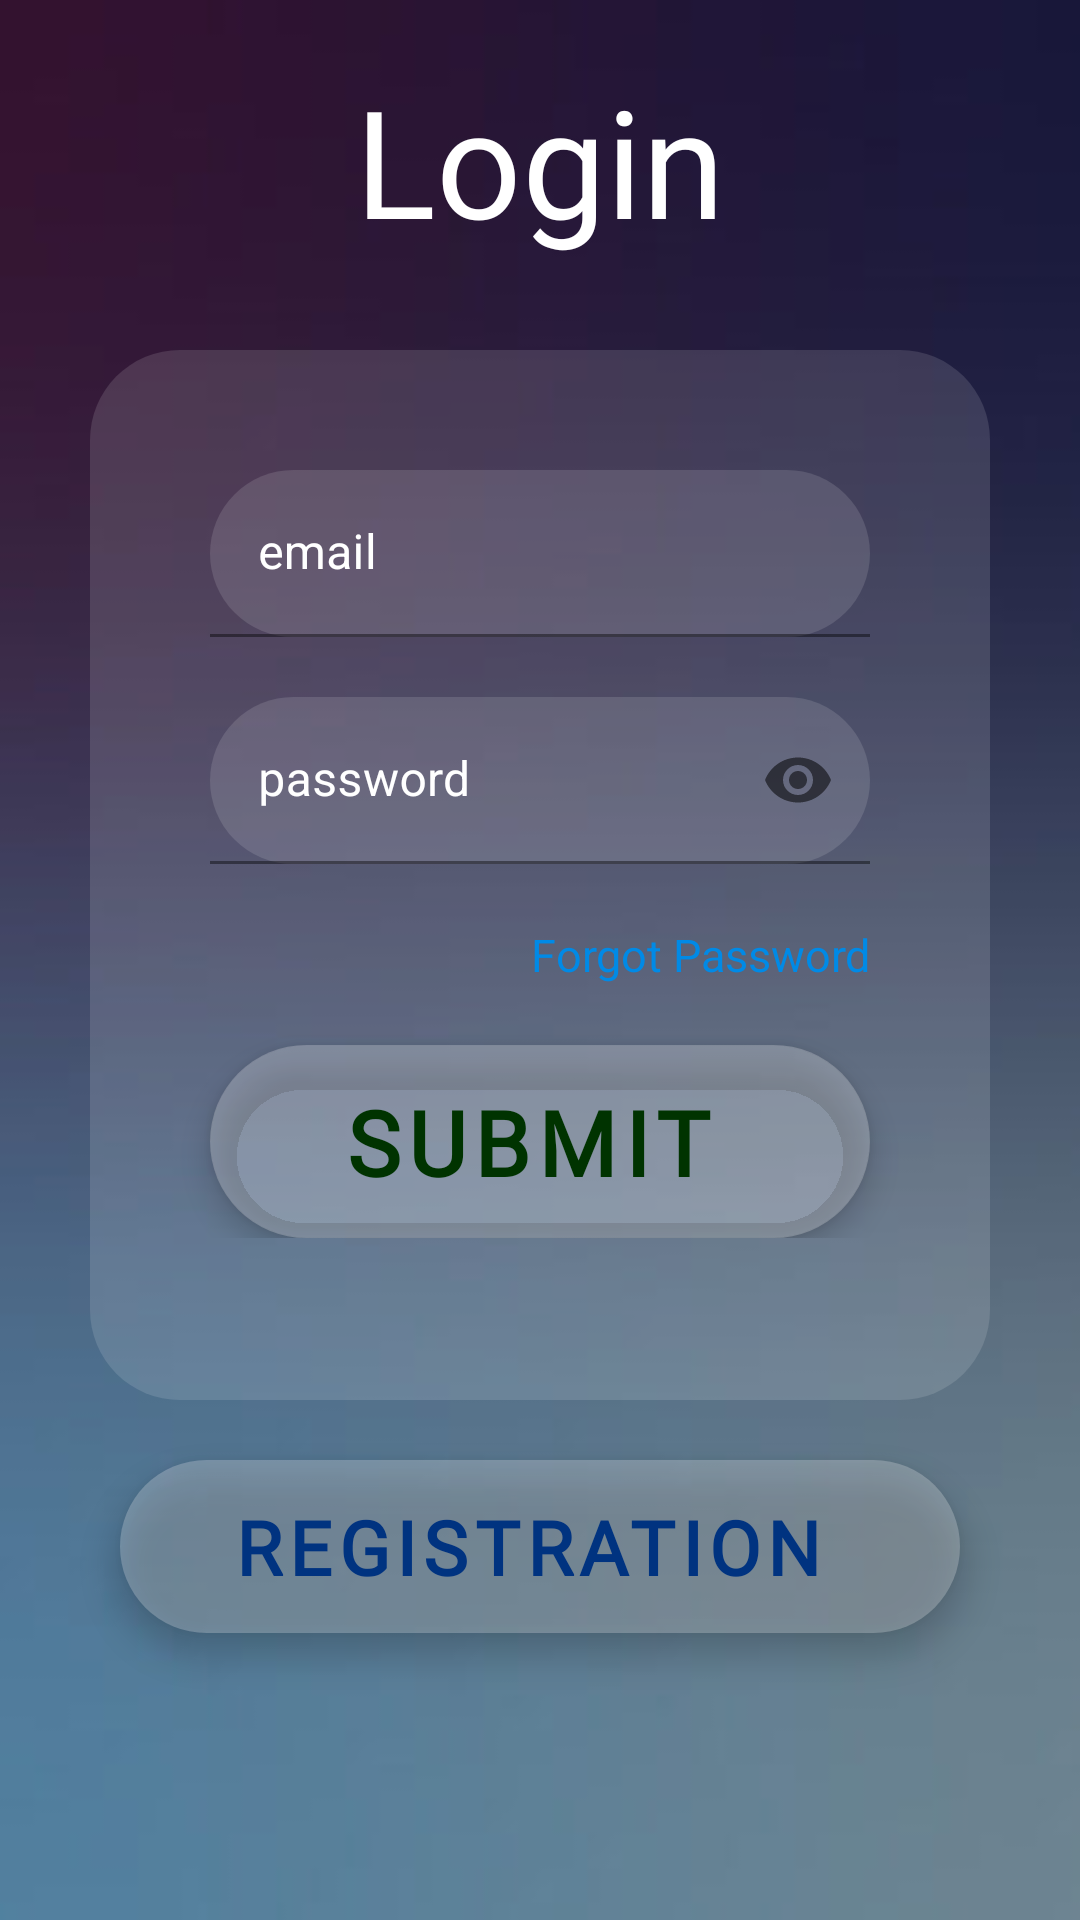

The Android layout XML behind this screen, and the referenced resources:
<!-- AndroidManifest.xml: application theme Theme.FinalMimoFun -->
<!-- res/layout/activity_login_mail.xml -->
<?xml version="1.0" encoding="utf-8"?>
<LinearLayout
    xmlns:android="http://schemas.android.com/apk/res/android"
    xmlns:app="http://schemas.android.com/apk/res-auto"
    xmlns:tools="http://schemas.android.com/tools"
    android:layout_width="match_parent"
    android:layout_height="match_parent"
    tools:context=".Login_mail_Activity"
    android:orientation="vertical"
    android:background="@drawable/email_log_bg"
    >

    <TextView
        android:layout_width="match_parent"
        android:layout_height="wrap_content"
        android:fontFamily="@font/audiowide"
        android:gravity="center"
        android:paddingTop="20dp"
        android:paddingBottom="10dp"
        android:text="Login"
        android:textColor="@color/white"
        android:textSize="50sp" />

    <LinearLayout
        android:layout_width="match_parent"
        android:layout_height="350dp"
        android:orientation="vertical"
        android:layout_marginHorizontal="30dp"
        android:layout_marginTop="20dp"
        android:background="@drawable/kasatom_linier"
        >

            <LinearLayout
                android:layout_width="match_parent"
                android:layout_height="wrap_content"
                android:orientation="vertical"
                >
                <com.google.android.material.textfield.TextInputLayout

                    android:layout_width="match_parent"
                    android:layout_height="wrap_content"
                    android:layout_marginHorizontal="20dp"
                    android:layout_marginTop="40dp"
                    android:hint="email"
                    android:textColorHint="@color/white"

                    >

                    <com.google.android.material.textfield.TextInputEditText
                        android:id="@+id/mail"
                        android:layout_width="match_parent"
                        android:layout_height="wrap_content"
                        android:background="@drawable/kasatom_linier"
                        android:inputType="textEmailAddress"
                        android:textColor="@color/white"
                        android:layout_marginHorizontal="20dp"

                        />


                </com.google.android.material.textfield.TextInputLayout>

                <com.google.android.material.textfield.TextInputLayout

                    android:layout_width="match_parent"
                    android:layout_height="wrap_content"
                    android:layout_margin="20dp"
                    android:hint="password"
                    app:passwordToggleEnabled="true"

                    android:textColorHint="@color/white"



                    >

                    <com.google.android.material.textfield.TextInputEditText
                        android:id="@+id/password"
                        android:layout_width="match_parent"
                        android:layout_height="wrap_content"
                        android:background="@drawable/kasatom_linier"
                        android:inputType="textPassword"
                        android:textColor="@color/white"
                        android:layout_marginHorizontal="20dp"
                        />


                </com.google.android.material.textfield.TextInputLayout>

                <TextView
                    android:id="@+id/forgate_password"
                    android:layout_width="match_parent"
                    android:layout_height="wrap_content"
                    android:gravity="right"
                    android:text="Forgot Password"
                    android:textColor="#008ae6"
                    android:textSize="15sp"
                    android:layout_marginRight="40dp"
                    />

                <com.google.android.material.floatingactionbutton.ExtendedFloatingActionButton
                    android:id="@+id/submit"
                    android:layout_width="match_parent"
                    android:layout_height="wrap_content"
                    android:layout_marginHorizontal="40dp"
                    android:layout_marginTop="20dp"
                    android:backgroundTint="#20FFFFFF"
                    android:fontFamily="@font/audiowide"
                    android:gravity="center_horizontal"
                    android:text="Submit"
                    android:textColor="#003300"
                    android:textSize="30dp"
                    android:textStyle="bold" />


            </LinearLayout>







    </LinearLayout>


    <com.google.android.material.floatingactionbutton.ExtendedFloatingActionButton
        android:id="@+id/registration"
        android:layout_width="match_parent"
        android:layout_height="wrap_content"
        android:layout_marginHorizontal="40dp"
        android:layout_marginTop="20dp"
        android:backgroundTint="#20FFFFFF"
        android:fontFamily="@font/audiowide"
        android:gravity="center_horizontal"
        android:text="Registration"
        android:textColor="#003380"
        android:textSize="25sp"
        android:textStyle="bold" />


</LinearLayout>
<!-- resources referenced by this layout -->
<resources>
  <!-- drawable email_log_bg: jpg bitmap (drawable, 11175 bytes) -->
  <!-- drawable kasatom_linier (drawable) -->
  <?xml version="1.0" encoding="utf-8"?>
  <shape xmlns:android="http://schemas.android.com/apk/res/android"
      android:shape="rectangle"
  
      >
  
      <solid android:color="#20FFFFFF"
          />
  
      <corners
          android:radius="30dp"
  
          />
  
  
  </shape>
  <style name="Theme.FinalMimoFun" parent="Theme.MaterialComponents.DayNight.NoActionBar">
          
          <item name="colorPrimary">@color/purple_500</item>
          <item name="colorPrimaryVariant">@color/purple_700</item>
          <item name="colorOnPrimary">@color/white</item>
          
          <item name="colorSecondary">@color/teal_200</item>
          <item name="colorSecondaryVariant">@color/teal_700</item>
          <item name="colorOnSecondary">@color/black</item>
          
          <item name="android:statusBarColor">?attr/colorPrimaryVariant</item>
          
      </style>
  <!-- not gathered from this repository: default colours our renderer supplied (Android Studio template values) -->
  <color name="purple_500">#FF6200EE</color>
  <color name="purple_700">#FF3700B3</color>
  <color name="teal_200">#FF03DAC5</color>
  <color name="teal_700">#FF018786</color>
  <color name="black">#FF000000</color>
  <color name="white">#FFFFFFFF</color>
</resources>
